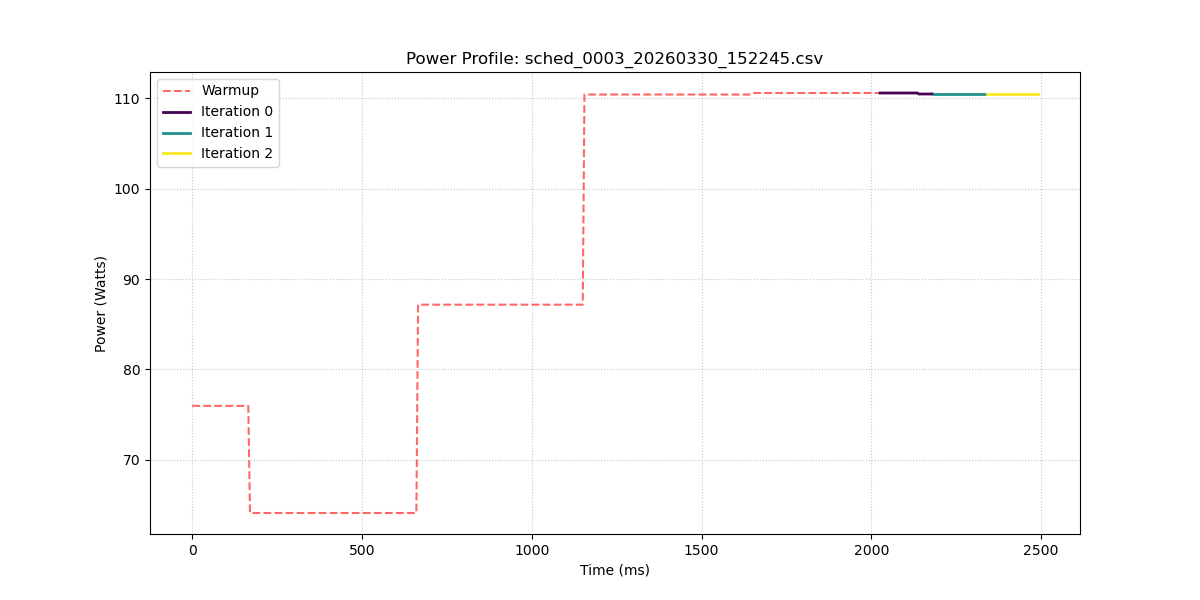

Source data for this figure (header and first rows):
sample_index, power_w, iteration_id
0, 75.97, -1
1, 75.97, -1
2, 75.97, -1
3, 75.97, -1
4, 75.97, -1
5, 75.97, -1
6, 75.97, -1
7, 75.97, -1
8, 75.97, -1
9, 75.97, -1
10, 75.97, -1
11, 75.97, -1
12, 75.97, -1
13, 75.97, -1
14, 75.97, -1
15, 75.97, -1
16, 75.97, -1
17, 75.97, -1
18, 75.97, -1
19, 75.97, -1
20, 75.97, -1
21, 75.97, -1
22, 75.97, -1
23, 75.97, -1
24, 75.97, -1
25, 75.97, -1
26, 75.97, -1
27, 75.97, -1
28, 75.97, -1
29, 75.97, -1
30, 75.97, -1
31, 75.97, -1
32, 75.97, -1
33, 75.97, -1
34, 64.12, -1
35, 64.12, -1
36, 64.12, -1
37, 64.12, -1
38, 64.12, -1
39, 64.12, -1
40, 64.12, -1
41, 64.12, -1
42, 64.12, -1
43, 64.12, -1
44, 64.12, -1
45, 64.12, -1
46, 64.12, -1
47, 64.12, -1
48, 64.12, -1
49, 64.12, -1
50, 64.12, -1
51, 64.12, -1
52, 64.12, -1
53, 64.12, -1
54, 64.12, -1
55, 64.12, -1
56, 64.12, -1
57, 64.12, -1
58, 64.12, -1
59, 64.12, -1
... 439 more rows
